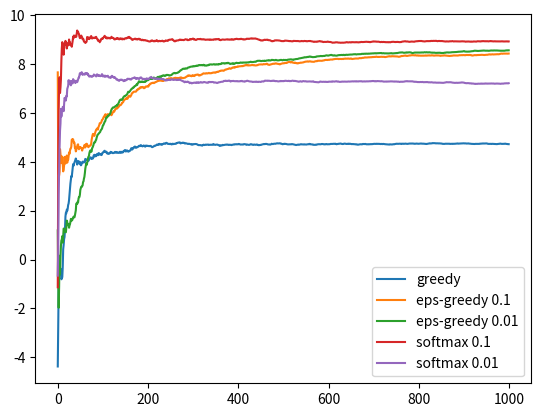

Python code for this plot:
import numpy as np
import matplotlib.pyplot as plt

class nBandit:
    def __init__(self, n_arm, n_trial):
        """
        n本腕バンディット問題
        n_arm : アームの本数
        n_trial : アームを引く回数
        """
        self.n_arm = n_arm
        self.n_trial = n_trial

    def arm_set(self):
        self.reward_mean_ = list(range(self.n_arm))

    def eps_greedy(self, epsilon):
        """
        ε-Greedy方策
        epsilon : ランダムにアームを選ぶ確率
        """
        got_reward = []
        got_reward_sum = []
        got_reward_mean = []
        score_sum_for_arms = np.zeros(self.n_arm)
        score_mean_for_arms = np.zeros(self.n_arm)
        selected_num_for_arms = np.zeros(self.n_arm)
        for _iter in range(self.n_trial):
            if np.random.rand() < epsilon:
                selected_arm = np.random.randint(self.n_arm)
            else:
                selected_arm = np.argmax(score_mean_for_arms)
            reward = self.reward_mean_[selected_arm] + 3 * np.random.randn()
            score_sum_for_arms[selected_arm] += reward
            selected_num_for_arms[selected_arm] += 1
            score_mean_for_arms[selected_arm] = score_sum_for_arms[selected_arm]/selected_num_for_arms[selected_arm]
            got_reward.append(reward)
            if _iter:
                got_reward_sum.append(got_reward_sum[-1] + reward)
            else:
                got_reward_sum = [reward]
            got_reward_mean.append(got_reward_sum[-1]/(_iter+1))
        return got_reward_mean

    def soft_max(self, tau):
        """
        SofMax方策
        tau : 温度
        """
        got_reward = []
        got_reward_sum = []
        got_reward_mean = []
        score_sum_for_arms = np.zeros(self.n_arm)
        score_mean_for_arms = np.zeros(self.n_arm)
        selected_num_for_arms = np.zeros(self.n_arm)
        for _iter in range(self.n_trial):
            exp_Q_tau = np.exp(score_mean_for_arms/tau)
            prob_func = exp_Q_tau/sum(exp_Q_tau)
            dens_func = [prob_func[0]]
            for i in range(self.n_arm):
                dens_func.append(dens_func[-1] + prob_func[i])
            u = np.random.rand()
            for i in range(self.n_arm):
                if u <= dens_func[i]:
                    selected_arm = i
                    break
            reward = self.reward_mean_[selected_arm] + 3 * np.random.randn()
            score_sum_for_arms[selected_arm] += reward
            selected_num_for_arms[selected_arm] += 1
            score_mean_for_arms[selected_arm] = score_sum_for_arms[selected_arm]/selected_num_for_arms[selected_arm]
            got_reward.append(reward)
            if _iter:
                got_reward_sum.append(got_reward_sum[-1] + reward)
            else:
                got_reward_sum = [reward]
            got_reward_mean.append(got_reward_sum[-1]/(_iter+1))
        return got_reward_mean

b = nBandit(n_arm=10, n_trial=1000)

b.arm_set()

p0 = b.eps_greedy(epsilon=0)
p1 = b.eps_greedy(epsilon=0.1)
p2 = b.eps_greedy(epsilon=0.01)
p3 = b.soft_max(tau=0.1)
p4 = b.soft_max(tau=0.01)

plt.plot(p0, label="greedy")
plt.plot(p1, label="eps-greedy 0.1")
plt.plot(p2, label="eps-greedy 0.01")
plt.plot(p3, label="softmax 0.1")
plt.plot(p4, label="softmax 0.01")
plt.legend()
plt.show()
